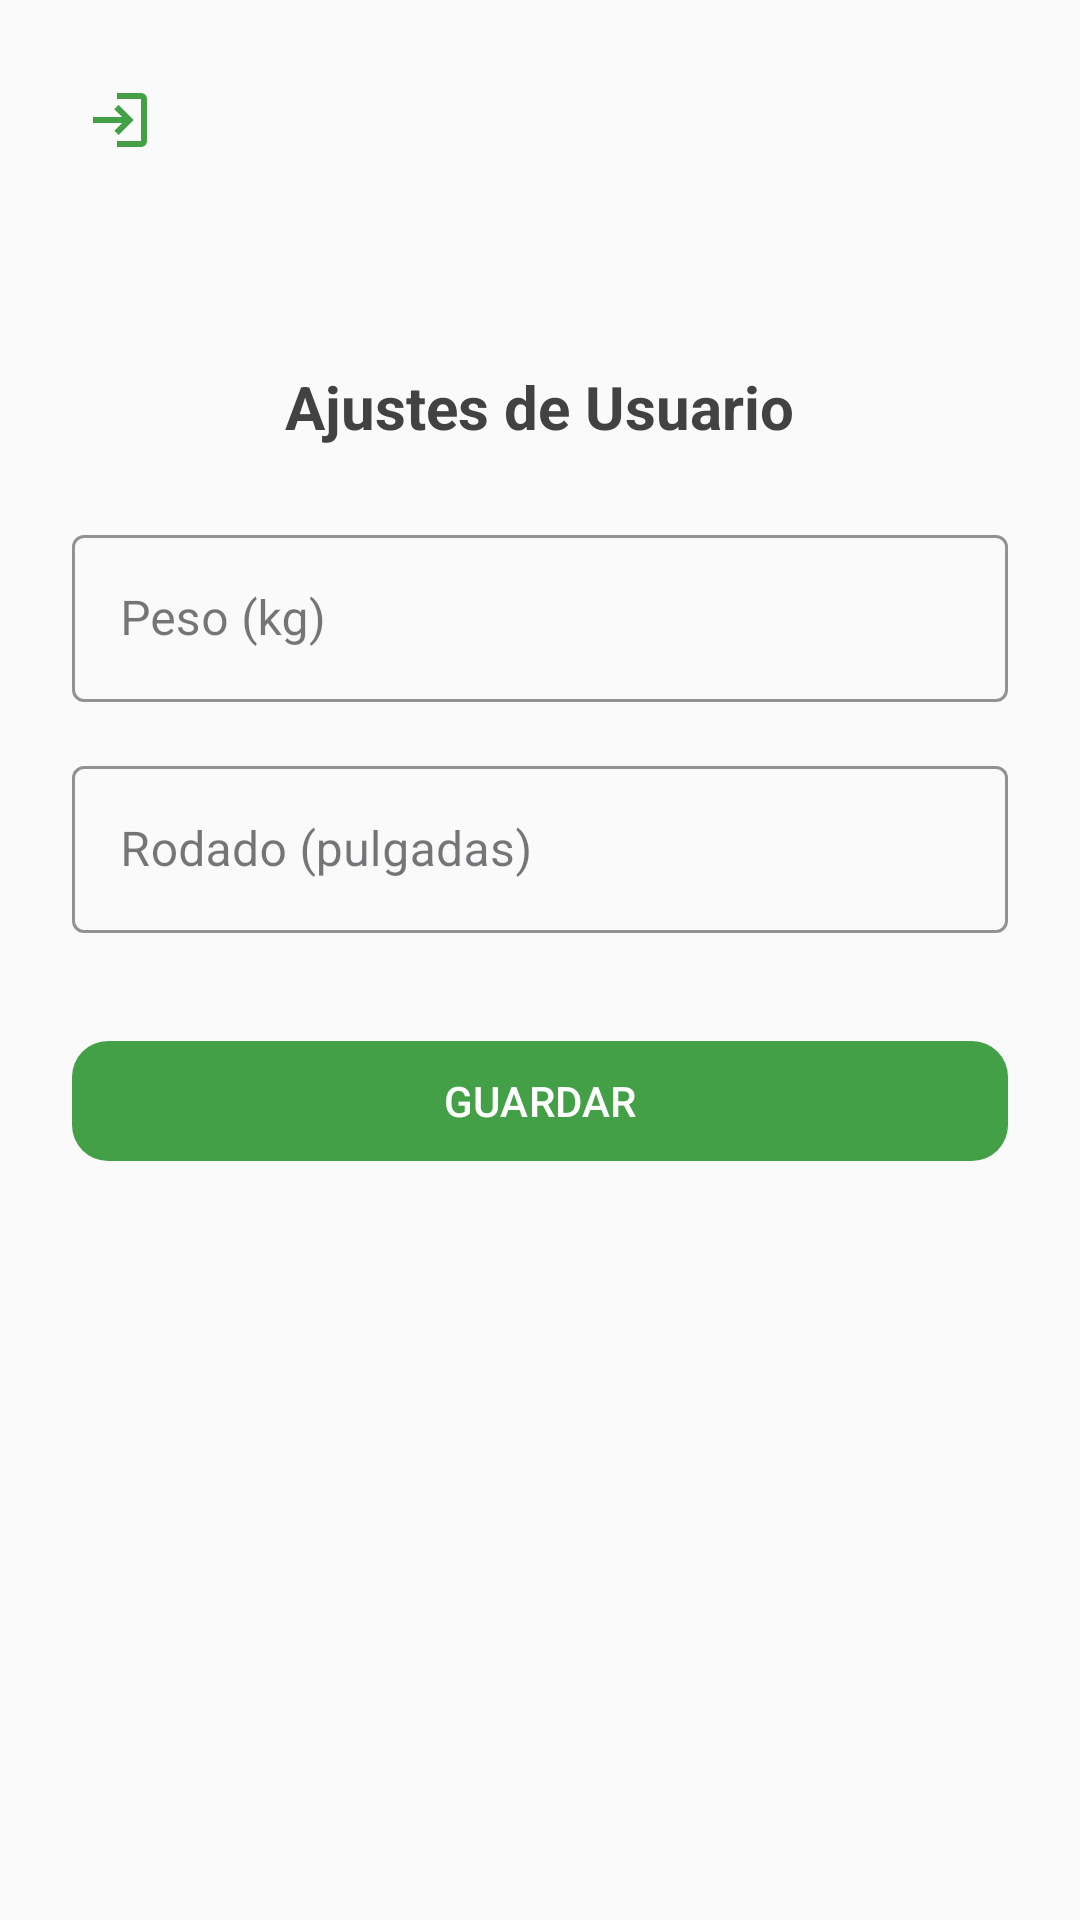

Android layout source for this screen:
<!-- AndroidManifest.xml: application theme Base.Theme.BiciInteligenteApp -->
<!-- res/layout/activity_settings.xml -->
<?xml version="1.0" encoding="utf-8"?>
<androidx.constraintlayout.widget.ConstraintLayout
    xmlns:android="http://schemas.android.com/apk/res/android"
    xmlns:app="http://schemas.android.com/apk/res-auto"
    xmlns:tools="http://schemas.android.com/tools"
    android:layout_width="match_parent"
    android:layout_height="match_parent"
    android:background="#FAFAFA"
    tools:context=".SettingsActivity">

    
    <ImageButton
        android:id="@+id/btnBack"
        android:layout_width="48dp"
        android:layout_height="48dp"
        android:padding="8dp"
        android:layout_margin="16dp"
        android:background="@android:color/transparent"
        android:contentDescription="@string/previous"
        android:src="@drawable/ic_logout"
        app:tint="#43A047"
        app:layout_constraintStart_toStartOf="parent"
        app:layout_constraintTop_toTopOf="parent" />

    
    <LinearLayout
        android:layout_width="0dp"
        android:layout_height="wrap_content"
        android:gravity="center_horizontal"
        android:orientation="vertical"
        android:padding="24dp"
        app:layout_constraintBottom_toBottomOf="parent"
        app:layout_constraintEnd_toEndOf="parent"
        app:layout_constraintStart_toStartOf="parent"
        app:layout_constraintTop_toTopOf="parent"
        app:layout_constraintHorizontal_bias="0.5"
        app:layout_constraintVertical_bias="0.303">

        <TextView
            android:layout_width="wrap_content"
            android:layout_height="wrap_content"
            android:layout_marginBottom="24dp"
            android:text="@string/title_settings"
            android:textColor="#424242"
            android:textSize="20sp"
            android:textStyle="bold" />

        
        <com.google.android.material.textfield.TextInputLayout
            android:id="@+id/tilWeight"
            style="@style/Widget.MaterialComponents.TextInputLayout.OutlinedBox"
            android:layout_width="match_parent"
            android:layout_height="wrap_content"
            android:hint="@string/hint_weight"
            app:boxStrokeColor="#43A047"
            app:hintTextColor="#43A047">

            <com.google.android.material.textfield.TextInputEditText
                android:id="@+id/txtWeight"
                android:layout_width="match_parent"
                android:layout_height="wrap_content"
                android:inputType="numberDecimal"
                android:textColor="#212121"
                android:textColorHint="#757575" />
        </com.google.android.material.textfield.TextInputLayout>

        
        <com.google.android.material.textfield.TextInputLayout
            android:id="@+id/tilWheel"
            style="@style/Widget.MaterialComponents.TextInputLayout.OutlinedBox"
            android:layout_width="match_parent"
            android:layout_height="wrap_content"
            android:layout_marginTop="16dp"
            android:hint="@string/hint_wheel"
            app:boxStrokeColor="#43A047"
            app:hintTextColor="#43A047">

            <com.google.android.material.textfield.TextInputEditText
                android:id="@+id/txtWheel"
                android:layout_width="match_parent"
                android:layout_height="wrap_content"
                android:inputType="numberDecimal"
                android:textColor="#212121"
                android:textColorHint="#757575" />
        </com.google.android.material.textfield.TextInputLayout>

        
        <com.google.android.material.button.MaterialButton
            android:id="@+id/btnSaveSettings"
            android:layout_width="match_parent"
            android:layout_height="wrap_content"
            android:layout_marginTop="32dp"
            android:text="@string/btn_save"
            android:textAllCaps="true"
            android:textColor="@android:color/white"
            app:backgroundTint="#43A047"
            app:cornerRadius="12dp" />
    </LinearLayout>
</androidx.constraintlayout.widget.ConstraintLayout>
<!-- resources referenced by this layout -->
<resources>
  <!-- drawable ic_logout (drawable) -->
  <vector xmlns:android="http://schemas.android.com/apk/res/android"
      android:width="24dp"
      android:height="24dp"
      android:viewportWidth="24"
      android:viewportHeight="24">
      <path
          android:fillColor="#43A047"
          android:pathData="M10.09,15.59L11.5,17l5,-5 -5,-5 -1.41,1.41L12.67,11H3v2h9.67l-2.58,2.59zM19,3h-8v2h8v14h-8v2h8c1.1,0 2,-0.9 2,-2V5c0,-1.1 -0.9,-2 -2,-2z"/>
  </vector>
  <string name="btn_save">Guardar</string>
  <string name="hint_weight">Peso (kg)</string>
  <string name="hint_wheel">Rodado (pulgadas)</string>
  <string name="previous">Anterior</string>
  <string name="title_settings">Ajustes de Usuario</string>
  <style name="Base.Theme.BiciInteligenteApp" parent="Theme.Material3.Light.NoActionBar">
      </style>
</resources>
